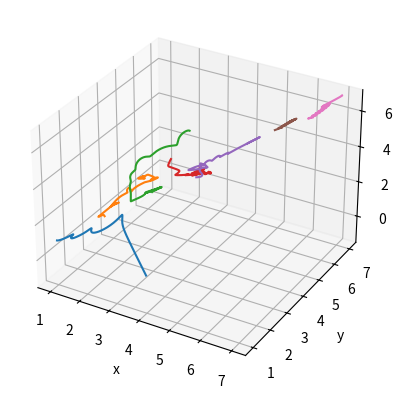

This figure's Python source:
import numpy as np
import matplotlib.pyplot as plt
import math

# --- number of particles ---
N = 7

# --- initial positions (example layout) ---
x = np.array([1, 2, 3, 4, 5, 6, 7], dtype=float)
y = np.array([1, 2, 3, 4, 5, 6, 7], dtype=float)
z = np.array([1, 2, 3, 4, 5, 6, 7], dtype=float)

# --- initial velocities ---
vx = np.array([0.1, -0.1, 0.05, 0, 0.02, -0.03, 0.04])
vy = np.array([0, 0.1, -0.05, 0.02, -0.02, 0.03, -0.01])
vz = np.array([0, 0, 0.1, -0.1, 0.05, -0.05, 0.02])

# --- masses ---
m = np.ones(N)   # all masses = 4.0

# --- timestep ---
dt = 0.001

# --- storage for plotting ---
traj_x = [[] for _ in range(N)]
traj_y = [[] for _ in range(N)]
traj_z = [[] for _ in range(N)]

# --- Lennard-Jones force magnitude ---
def force_LJ(r):
    return -(48*r**(-13) - 24*r**(-7))

# --- compute force between two particles ---
def compute_force(i, j):
    rx = x[j] - x[i]
    ry = y[j] - y[i]
    rz = z[j] - z[i]
    r = math.sqrt(rx*rx + ry*ry + rz*rz)
    F = force_LJ(r)
    Fx = F * rx / r
    Fy = F * ry / r
    Fz = F * rz / r
    return Fx, Fy, Fz

# --- compute total forces on all particles ---
def compute_all_forces():
    Fx = np.zeros(N)
    Fy = np.zeros(N)
    Fz = np.zeros(N)

    for i in range(N):
        for j in range(i+1, N):
            fij = compute_force(i, j)
            Fx[i] += fij[0]
            Fy[i] += fij[1]
            Fz[i] += fij[2]

            Fx[j] -= fij[0]
            Fy[j] -= fij[1]
            Fz[j] -= fij[2]

    return Fx, Fy, Fz

# --- initial forces ---
Fx, Fy, Fz = compute_all_forces()

# --- open XYZ trajectory file ---
traj = open("traj_7atoms.xyz", "w")

# ============================
#      VELOCITY VERLET LOOP
# ============================

for step in range(10000):

    # --- update positions ---
    x += vx*dt + 0.5*(Fx/m)*dt*dt
    y += vy*dt + 0.5*(Fy/m)*dt*dt
    z += vz*dt + 0.5*(Fz/m)*dt*dt

    # --- compute new forces ---
    Fx_new, Fy_new, Fz_new = compute_all_forces()

    # --- update velocities ---
    vx += 0.5 * (Fx + Fx_new) / m * dt
    vy += 0.5 * (Fy + Fy_new) / m * dt
    vz += 0.5 * (Fz + Fz_new) / m * dt

    # --- replace old forces ---
    Fx, Fy, Fz = Fx_new, Fy_new, Fz_new

    # --- save trajectory frame (XYZ format) ---
    traj.write(f"{N}\n")
    traj.write(f"step={step}\n")
    for i in range(N):
        traj.write(f"Ar {x[i]} {y[i]} {z[i]}\n")

    # --- store for plotting ---
    for i in range(N):
        traj_x[i].append(x[i])
        traj_y[i].append(y[i])
        traj_z[i].append(z[i])

traj.close()

# --- 3D plot ---
fig = plt.figure()
ax = fig.add_subplot(111, projection='3d')

for i in range(N):
    ax.plot(traj_x[i], traj_y[i], traj_z[i])

ax.set_xlabel("x")
ax.set_ylabel("y")
ax.set_zlabel("z")
plt.show()
